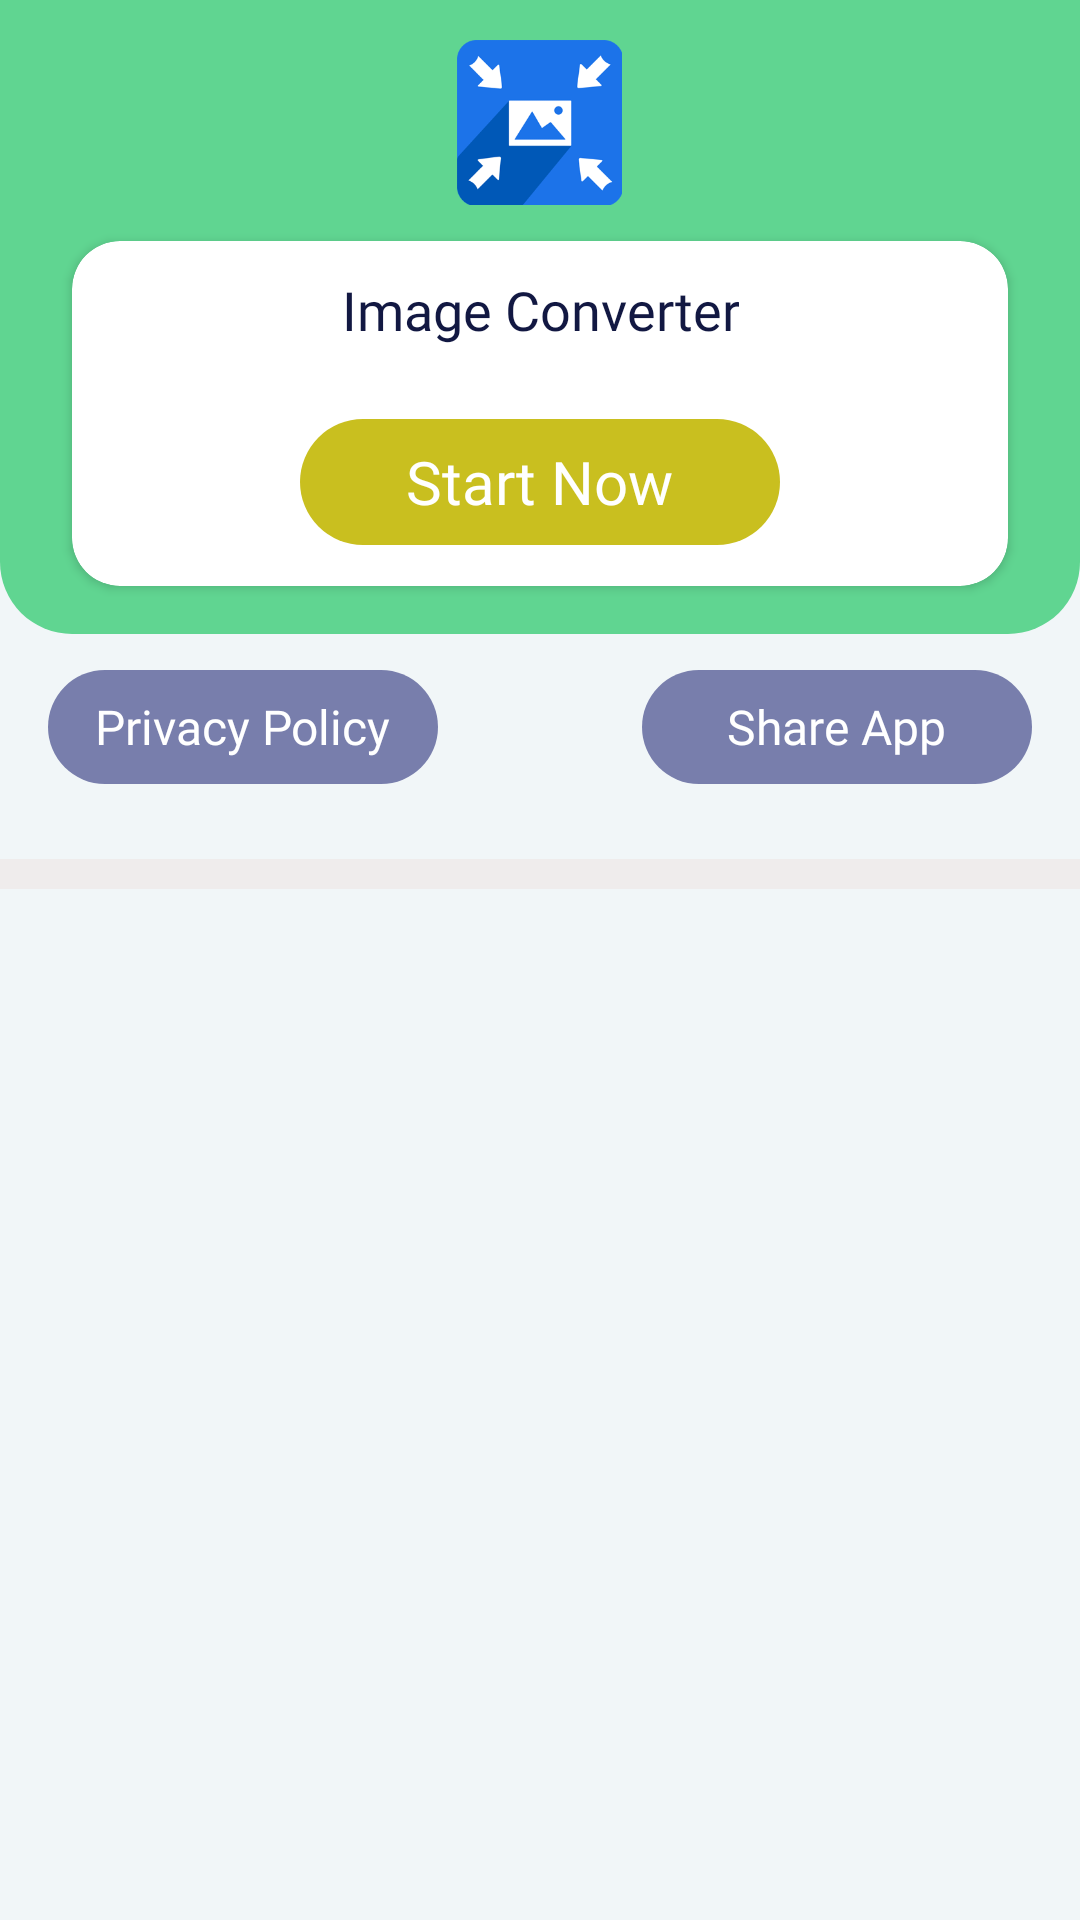

Android layout source for this screen:
<!-- AndroidManifest.xml: application theme AppTheme -->
<!-- res/layout/start_activity.xml -->
<?xml version="1.0" encoding="utf-8"?>
<LinearLayout xmlns:android="http://schemas.android.com/apk/res/android"
    xmlns:app="http://schemas.android.com/apk/res-auto"
    android:layout_width="match_parent"
    android:layout_height="match_parent"
    android:background="#f1f6f8"
    android:orientation="vertical"
    android:weightSum="1">

    <LinearLayout
        android:layout_width="match_parent"
        android:layout_height="match_parent"
        android:layout_weight="0.67"
        android:background="@drawable/start_bg">

        <RelativeLayout
            android:layout_width="match_parent"
            android:layout_height="match_parent">

            <ImageView
                android:layout_width="55dp"
                android:layout_height="55dp"
                android:layout_above="@+id/card_start"
                android:layout_centerHorizontal="true"
                android:layout_marginBottom="12dp"
                android:src="@drawable/icon200" />

            <androidx.cardview.widget.CardView
                android:id="@+id/card_start"
                android:layout_width="match_parent"
                android:layout_height="115dp"
                android:layout_alignParentBottom="true"
                android:layout_marginLeft="24dp"
                android:layout_marginRight="24dp"
                android:layout_marginBottom="16dp"
                app:cardBackgroundColor="#ffffff"
                app:cardCornerRadius="16dp"
                app:cardElevation="2dp">

                <LinearLayout
                    android:layout_width="match_parent"
                    android:layout_height="match_parent"
                    android:orientation="vertical"
                    android:weightSum="1">

                    <LinearLayout
                        android:layout_width="match_parent"
                        android:layout_height="match_parent"
                        android:layout_gravity="center"
                        android:layout_weight="0.6"
                        android:gravity="center">

                        <TextView
                            android:layout_width="wrap_content"
                            android:layout_height="wrap_content"
                            android:fontFamily="@font/roboto_bold"
                            android:gravity="center"
                            android:text="@string/app_name"
                            android:textColor="#121842"
                            android:textSize="18sp" />
                    </LinearLayout>

                    <LinearLayout
                        android:layout_width="match_parent"
                        android:layout_height="match_parent"
                        android:layout_gravity="center"
                        android:layout_weight="0.4"
                        android:gravity="top|center_vertical|center_horizontal|center">

                        <LinearLayout
                            android:id="@+id/btn_start"
                            android:layout_width="160dp"
                            android:layout_height="42dp"
                            android:layout_gravity="center"
                            android:background="@drawable/bg_start"
                            android:gravity="center">

                            <TextView
                                android:layout_width="wrap_content"
                                android:layout_height="wrap_content"
                                android:fontFamily="@font/roboto_bold"
                                android:text="Start Now"
                                android:textColor="#ffffff"
                                android:textSize="20sp" />
                        </LinearLayout>
                    </LinearLayout>
                </LinearLayout>
            </androidx.cardview.widget.CardView>

            <androidx.appcompat.widget.Toolbar
                android:id="@+id/toolbar"
                android:layout_width="match_parent"
                android:layout_height="?attr/actionBarSize"
                android:gravity="center"
                android:theme="@style/ToolbarStyle" />
        </RelativeLayout>
    </LinearLayout>

    <androidx.core.widget.NestedScrollView
        android:layout_width="match_parent"
        android:layout_height="match_parent"
        android:layout_weight="0.33">

        <LinearLayout
            android:layout_width="match_parent"
            android:layout_height="match_parent"
            android:orientation="vertical">

            <LinearLayout
                android:layout_width="match_parent"
                android:layout_height="wrap_content"
                android:layout_marginTop="12dp"
                android:orientation="horizontal"
                android:weightSum="1">

                <LinearLayout
                    android:layout_width="match_parent"
                    android:layout_height="match_parent"
                    android:layout_gravity="center"
                    android:layout_weight="0.5"
                    android:gravity="left|center_vertical|center_horizontal|center">

                    <LinearLayout
                        android:id="@+id/privacy"
                        android:layout_width="130dp"
                        android:layout_height="38dp"
                        android:layout_gravity="center"
                        android:layout_marginLeft="16dp"
                        android:background="@drawable/bg_start_share"
                        android:gravity="center">

                        <TextView
                            android:layout_width="wrap_content"
                            android:layout_height="wrap_content"
                            android:fontFamily="@font/roboto_bold"
                            android:text="Privacy Policy"
                            android:textColor="#ffffff"
                            android:textSize="16sp" />
                    </LinearLayout>
                </LinearLayout>

                <LinearLayout
                    android:layout_width="match_parent"
                    android:layout_height="match_parent"
                    android:layout_gravity="center"
                    android:layout_weight="0.5"
                    android:gravity="right|center_vertical|center_horizontal|center">

                    <LinearLayout
                        android:id="@+id/share"
                        android:layout_width="130dp"
                        android:layout_height="38dp"
                        android:layout_gravity="center"
                        android:layout_marginRight="16dp"
                        android:background="@drawable/bg_start_share"
                        android:gravity="center">

                        <TextView
                            android:layout_width="wrap_content"
                            android:layout_height="wrap_content"
                            android:fontFamily="@font/roboto_bold"
                            android:text="Share App"
                            android:textColor="#ffffff"
                            android:textSize="16sp" />
                    </LinearLayout>
                </LinearLayout>
            </LinearLayout>


            <FrameLayout
                android:id="@+id/native_add"
                android:layout_width="match_parent"
                android:layout_height="wrap_content"
                android:layout_marginTop="10dp"
                android:layout_marginBottom="10dp">

                <RelativeLayout
                    android:id="@+id/bannerAd"
                    android:layout_width="wrap_content"
                    android:layout_height="wrap_content"
                    android:layout_alignParentBottom="true"
                    android:layout_centerHorizontal="true"
                    android:layout_gravity="center" />


            </FrameLayout>

            <LinearLayout
                android:layout_width="match_parent"
                android:layout_height="10dp"
                android:layout_marginTop="5dp"
                android:background="#efecec" />
        </LinearLayout>
    </androidx.core.widget.NestedScrollView>
</LinearLayout>
<!-- resources referenced by this layout -->
<resources>
  <!-- drawable bg_start (drawable) -->
  <?xml version="1.0" encoding="utf-8"?>
  <selector xmlns:android="http://schemas.android.com/apk/res/android" xmlns:app="http://schemas.android.com/apk/res-auto" xmlns:aapt="http://schemas.android.com/aapt">
      <item>
          <shape android:shape="rectangle">
              <corners android:radius="24dp"/>
              <solid android:color="#c9bf1f"/>
          </shape>
      </item>
  </selector>
  <!-- drawable bg_start_share (drawable) -->
  <?xml version="1.0" encoding="utf-8"?>
  <selector xmlns:android="http://schemas.android.com/apk/res/android" xmlns:app="http://schemas.android.com/apk/res-auto" xmlns:aapt="http://schemas.android.com/aapt">
      <item>
          <shape android:shape="rectangle">
              <corners android:radius="24dp"/>
              <solid android:color="#787eac"/>
          </shape>
      </item>
  </selector>
  <!-- drawable icon200: png bitmap (drawable, 11264 bytes) -->
  <!-- drawable start_bg (drawable) -->
  <?xml version="1.0" encoding="utf-8"?>
  <shape xmlns:android="http://schemas.android.com/apk/res/android" android:shape="rectangle">
      <solid android:color="#60d591"/>
      <corners android:bottomLeftRadius="24dp" android:bottomRightRadius="24dp"/>
  </shape>
  <string name="app_name">Image Converter</string>
  <style name="ToolbarStyle">
          <item name="colorControlNormal">#ffffff</item>
      </style>
  <style name="AppTheme" parent="Theme.AppCompat.Light.NoActionBar">
          <item name="colorPrimary">@color/colorPrimary</item>
          <item name="colorPrimaryDark">@color/colorPrimaryDark</item>
          <item name="colorAccent">@color/colorAccent</item>
      </style>
  <!-- not gathered from this repository: default colours our renderer supplied (Android Studio template values) -->
  <color name="colorPrimary">#FF6200EE</color>
  <color name="colorPrimaryDark">#FF3700B3</color>
  <color name="colorAccent">#FF03DAC5</color>
</resources>
